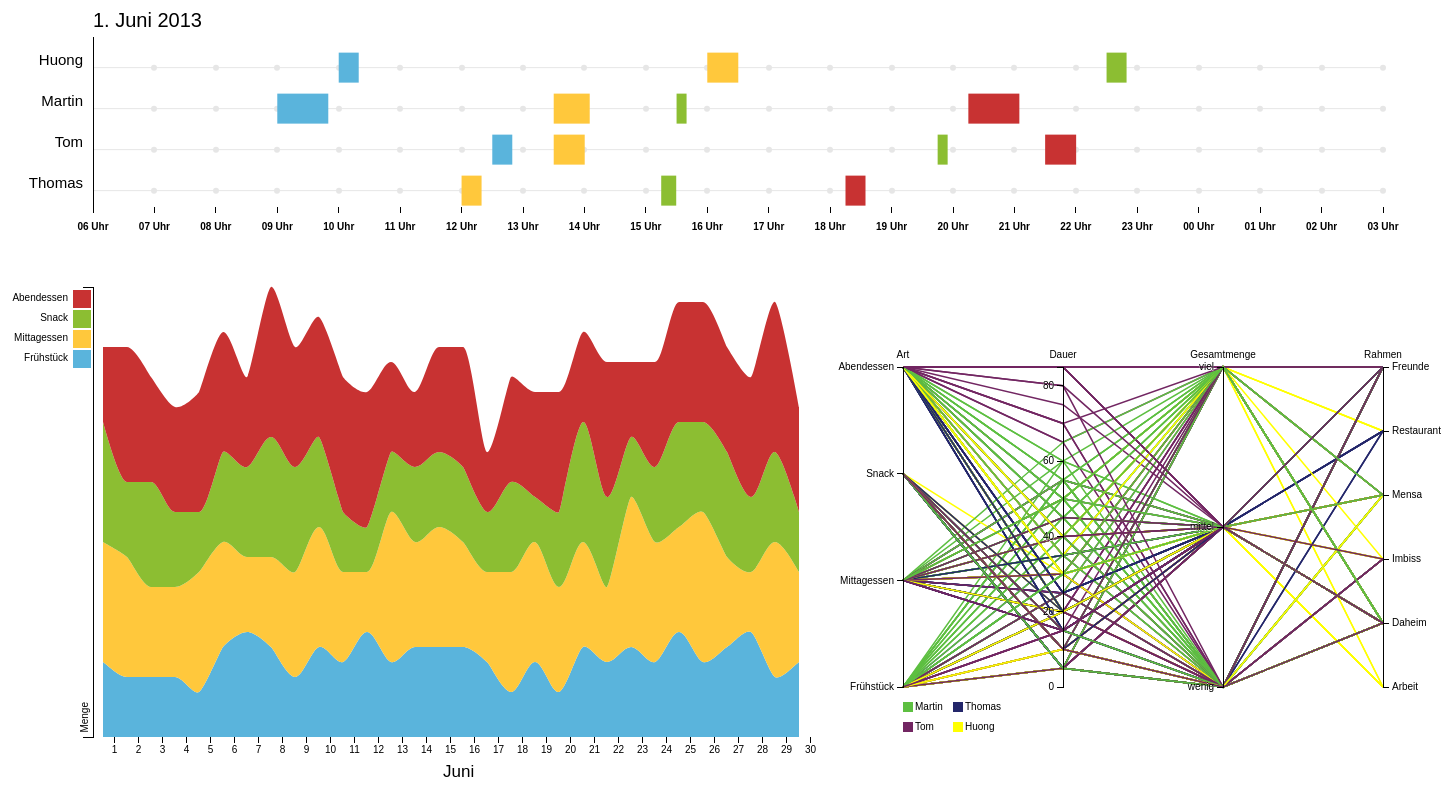
D3 v3 page, settled after 480 driven frames (8 s of simulated time); the page loaded 1 data file(s).


    	var margin = {top: 20, right: 20, bottom: 30, left: 40};
      var width  = 1450 - margin.left - margin.right;
      var height = 1000 - margin.top - margin.bottom;
      
      var selectedDay = null;
      
    	var svg = d3.select("body").append("svg")
    		.attr("width", width + margin.left + margin.right)
    		.attr("height", height + margin.top + margin.bottom);
      
      parseCSVData();
      // var area_data = getAreaChartData(csv_data);
	  
	  /*
	  *	Idea: move all interactions into their own function
	  *	in utils.js, and call it after the initial setup of
	  *	the other charts, to guarantee proper functionality.
	  */
    
    
// ── javascript/area_chart.js

///////////////////////////////////////////////////////////
//                      AREA CHART
///////////////////////////////////////////////////////////

function drawAreaChart(svg_base, xPos, yPos, dataArray) {
	var margin = {top: yPos + 20, right: 20, bottom: 30, left: xPos + 40},
	width = 800 - margin.left - margin.right + xPos,
	height = 500 - margin.top - margin.bottom + yPos;

  selectedDay = null;

	var x = d3.scale.ordinal()
		.rangeRoundBands([0, width], .033);

	var y = d3.scale.linear()
		.rangeRound([height, 0]);

	var color = d3.scale.ordinal()
		// .range(["#98abc5", "#8a89a6", "#7b6888", "#6b486b", "#a05d56", "#d0743c", "#ff8c00"]);
		// .range(["#ffdd00", "#ff9900", "#ff5500", "#ff1100"]);
		.range(["#5AB4DC", "#FFC83C", "#8CBE32", "#C83232"]);

	var xAxis = d3.svg.axis()
		.scale(x)
		.tickFormat(function(d) {
			var tickDate = new Date(d);
			return tickDate.getDate();
		})
		.orient("bottom");

	var yAxis = d3.svg.axis()
		.scale(y)
		.orient("left")
		.ticks(0)
		.tickSize(10);

  // var svg = d3.select("body").append("svg")
  // svg.attr("width", width + margin.left + margin.right)
  //   .attr("height", height + margin.top + margin.bottom)
  //   .append("g")
  //   .attr("transform", "translate(" + margin.left + "," + margin.top + ")");

var svg = svg_base.append("g")
			.attr("class","area_context")
			.attr("transform", "translate(" + xPos + "," + yPos + ")");
			
	// Get the data, and display it
	
	var workingData = [];
	
	for(var k in dataArray) {
		tempObj = new Object();
		tempObj.Tag = k;
		// console.log(k);
		tempObj.Frühstück = dataArray[k].breakfast.toString();
		tempObj.Mittagessen = dataArray[k].lunch.toString();
		tempObj.Snack = dataArray[k].snack.toString();
		tempObj.Abendessen = dataArray[k].dinner.toString();
		workingData.push(tempObj);
	}
	
	color.domain(["Frühstück", "Mittagessen", "Snack", "Abendessen"]);
	
	workingData.forEach(function(d) {
		var y0 = 0;
		d.amount = color.domain().map(function(name) { return {name: name, y0: y0, y1: y0 += +d[name]}; });

		d.total = d.amount[d.amount.length - 1].y1;
	});

	var area = d3.svg.area()
		.interpolate("monotone")
		.x(function(d) { return x(d.Tag); })
		.y0(function(d) {return y(d.y0); })
		.y1(function(d) { return y(d.y0 + d.y); });

	// data.sort(function(a, b) { return b.total - a.total; });

	x.domain(workingData.map(function(d) { return d.Tag; }));
	y.domain([0, d3.max(workingData, function(d) { return d.total; })]);

	svg.append("g")
		.attr("class", "x axis")
		.attr("transform", "translate(0," + height + ")")
		.call(xAxis);

	var stack = d3.layout.stack()
		.values(function(d) { return d.values; });

	var meals = stack(color.domain().map(function(name) {
		return {
		name: name,
		values: workingData.map(function(d) {
			return {Tag: d.Tag, y: +d[name]};
		})
		};
	}));

	var meal = svg.selectAll(".meal")
		.data(meals)
		.enter().append("g")
		.attr("class", "meal");

	meal.append("path")
		.attr("class", "area")
		.attr("d", function(d) { return area(d.values); })
		.style("fill", function(d) { return color(d.name); });

	svg.append("g")
		.attr("class", "y axis")
		.call(yAxis)
		.append("text")
		.attr("transform", "rotate(-90)")
		.attr("y", -13)
		.attr("x", -415)
		.attr("dy", ".75em")
		.style("text-anchor", "end")
		.text("Menge");

	var days = svg.selectAll(".days")
		.data(workingData)
		.enter().append("g")
		.attr("class", "g")
		.attr("transform", function(d) { return "translate(" + x(d.Tag) + ",0)"; });

		svg.append("text")
    .text("Juni")
    .attr("x", 350)
    .attr("y", height + 40)
    .style("font-size", 17)
    .style("font-weight", "normal");

	// days.selectAll("rect")
	//     .data(function(d) { return d.amount; })
	//   .enter().append("rect")
	//     .attr("width", x.rangeBand())
	//     .attr("y", function(d) { return y(d.y1); })
	//     .attr("height", function(d) { return y(d.y0) - y(d.y1); })
	//     .style("fill", function(d) { return color(d.name); });

	var legend = svg.selectAll(".legend")
		.data(color.domain().slice().reverse())
		.enter().append("g")
		.attr("class", "legend")
		.attr("transform", function(d, i) { return "translate(0," + i * 20 + ")"; });

	legend.append("rect")
		.attr("x", -20)
		.attr("y", 3)
		.attr("width", 18)
		.attr("height", 18)
		.style("fill", color);

	legend.append("text")
		.attr("x", -25)
		.attr("y", 10)
		.attr("dy", ".35em")
		.style("text-anchor", "end")
		.text(function(d) { return d; });
		
	//rect.on("click", function(d) { d3.select(this).attr("style", "stroke: rgb(70,70,0)")});
	// TODO: Expand into actual clicking behaviour
	// meal.on("mouseover", function(d) {
	// 	d3.select(this).style("opacity", "0.3");
	// 	//d3.selectAll("rect").style("opacity", "0.3");
	// 	if(d.name == "Frühstück") {
	// 		d3.selectAll(".t_breakfast").style("opacity", "0.3");
	// 	}
	// 	if(d.name == "Mittagessen") {
	// 		d3.selectAll(".t_lunch").style("opacity", "0.3");
	// 	}
	// 	if(d.name == "Snack") {
	// 		d3.selectAll(".t_snack").style("opacity", "0.3");
	// 	}
	// 	if(d.name == "Abendessen") {
	// 		d3.selectAll(".t_dinner").style("opacity", "0.3");
	// 	}
	// 	/*d3.selectAll("rect").style("fill", function(d) {
	// 		if(this.style("fill") == this.style("fill")) {}
	// 	})*/
	// });

	// meal.append("path")
	// 	.attr("class", "area")
	// 	.attr("d", function(d) { return area(d.values); })
	// 	.style("fill", function(d) { return color(d.name); });

	// meal.on("mouseout", function(d) {
	// 	d3.select(this).style("opacity", "1");
	// 	//d3.selectAll("rect").style("opacity", "0.3");
	// 	if(d.name == "Frühstück") {
	// 		d3.selectAll(".t_breakfast").style("opacity", "1");
	// 	}
	// 	if(d.name == "Mittagessen") {
	// 		d3.selectAll(".t_lunch").style("opacity", "1");
	// 	}
	// 	if(d.name == "Snack") {
	// 		d3.selectAll(".t_snack").style("opacity", "1");
	// 	}
	// 	if(d.name == "Abendessen") {
	// 		d3.selectAll(".t_dinner").style("opacity", "1");
	// 	}
	// 	/*d3.selectAll("rect").style("fill", function(d) {
	// 		if(this.style("fill") == this.style("fill")) {}
	// 	})*/
	// });


	//});
}
// ── javascript/parallel_coordinates.js
// simply access via amount value: AMOUNT_NAMES[data.snack_amount]
var AMOUNT_NAMES = ["wenig", "mittel", "viel"];
var TYPE_NAMES = ["Frühstück", "Mittagessen", "Snack", "Abendessen"];
var OCCASION_NAMES = ["Arbeit", "Daheim", "Imbiss", "Mensa", "Restaurant", "Freunde"];

function drawParallelKoor(svg_base, xPos, yPos, dataArray) {

  var name = ["Martin", "Tom", "Thomas", "Huong"],
    fields = ["Art", "Dauer", "Gesamtmenge", "Rahmen"],
    art = {
      'Frühstück': 0,
      'Mittagessen': 1,
      'Snack': 2,
      'Abendessen': 3
    },
    rahmen = {
      'Arbeit': 0,
      'Daheim': 1,
      'Imbiss': 2,
      'Mensa': 3,
      'Restaurant': 4,
      'Freunde': 5
    };

  var m = [yPos + 80, 160, 200, xPos + 160],
    w = 800 - m[1] - m[3] + xPos,
    h = 600 - m[0] - m[2] + yPos;

  var x = d3.scale.ordinal()
    .domain(fields)
    .rangePoints([0, w]),
    y = {};

  var line = d3.svg.line();
  var axes = {};

  var foreground;
  var svg = svg_base.append("g")
  			.attr("class","context_pc")
        .attr("transform", "translate(" + m[3] + "," + m[0] + ")");
 
  // AXES
  axes = {
    default: d3.svg.axis()
      .ticks(6)
      .orient("left"),
    art: d3.svg.axis()
      .ticks(d3.keys(art)
      .length)
      .tickFormat(function(d, i) {
      return TYPE_NAMES[d]
    })
      .orient("left"),
    rahmen: d3.svg.axis()
      .ticks(d3.keys(rahmen).length)
      .tickFormat(function(d, i) {
      return OCCASION_NAMES[d]
    })
      .orient("right"),
    menge: d3.svg.axis()
      .ticks(2)
      .tickFormat(function(d, i) {
      return AMOUNT_NAMES[d]
    })
      .orient("left")
  }
 
  // Create a scale and brush for each trait.
  fields.forEach(function(f) {
    // Coerce values to numbers.
    // dataArray.forEach(function(d) { d[f] = +d[f]; });
    if (f == 'Art') {
      dataArray.forEach(function(d) {
        d[f] = art[d[f]];
      });
    } else if (f == 'Rahmen') {
      dataArray.forEach(function(d) {
        d[f] = rahmen[d[f]];
      });
    } else if (f == 'Gesamtmenge') {
      dataArray.forEach(function(d) {
        d[f] = +d[f] - 1;
      });
    }
 
    y[f] = d3.scale.linear()
      .domain([0, d3.max(dataArray, function(d) {
      return parseInt(d[f]);
    })])
      .range([h, 0]);
 
    y[f].brush = d3.svg.brush()
      .y(y[f])
      .on("brush", brush);
  });
 
  // Add a legend.
  var legend = svg.selectAll("g.legend")
    .data(name)
    .enter()
    .append("svg:g")
    .attr("class", "legend")
    .attr("transform", function(d, i) {
      if (i<2) {
        return "translate(0," + (i * 20 + 340) + ")";
      } else {
        return "translate(50," + ((i * 20 - 40) + 340) + ")";
      }
    });
 
  legend.append("svg:line")
    .attr("class", String)
    .attr("x2", 10);
 
  legend.append("svg:text")
    .attr("x", 12)
    .attr("dy", ".31em")
    .text(function(d) {
      return d;
    });
    // d3.transition().duration(500)
  // Add foreground lines.

  var div = d3.select("body")
    .append("div")
    .attr("class", "pc_tooltip")
    .style("opacity", 0);

  foreground = svg.append("svg:g")
    .attr("class", "foreground")
    .selectAll("path")
    .data(dataArray)
    .enter()
    .append("svg:path")
    .attr("d", path)
    .style("stroke-width", "1.5px")
    .attr("class", function(d) {
    return d.Nutzer;
  })
  .style("opacity",1)
    .on('mouseover', function(d, i) {
    // console.log(this);
    d3.select(this)
      // .style('stroke', 'yellow')
      .style('stroke-width', '5px');
    //d3.select(this).style('stroke', 'yellow');

console.log(new Date(d.Zeit) + "  " +d.Zeit );

  // if(!d3.select(this).style("opacity") == "0") {
    div.transition()
      .duration(200)
      .style("opacity", .9);
    div.html("Name: " + d.Nutzer + " <br/>" + d.Date + "")
      .style("left", (Math.floor(d3.mouse(this)[0]) + 700) + "px")
      .style("top", (Math.floor(d3.mouse(this)[1]) + 270) + "px");
// }
  })
    .on('mouseout', function(d, i) {
    // console.log(this);
    d3.select(this)
      .style('stroke-width', '1.5px');

      div.transition()        
                .duration(500)      
                .style("opacity", 0);
  })
    .on('click', function(d, i) {
    // console.log(this);
    d3.select(this)
      .style('stroke-width', '5px');
  });
 
  // Add a group element for each trait.
  var g = svg.selectAll(".trait")
    .data(fields)
    .enter()
    .append("svg:g")
    .attr("class", "trait")
    .attr("transform", function(d) {
    return "translate(" + x(d) + ")";
  })
    .call(d3.behavior.drag()
    .origin(function(d) {
    return {
      x: x(d)
    };
  })
    .on("dragstart", dragstart)
    .on("drag", drag)
    .on("dragend", dragend)
  );
 
  // Add an axis and title.
  g.append("svg:g")
    .attr("class", "axis")
    .each(function(d) {
    switch (d) {
    case 'Art':
      d3.select(this)
        .call(axes.art.scale(y[d]));
      /*{
              switch(axes.art.text){
                case '0': "Frühstück";
                case '1': "Mittagessen";
                case '2': "Abendessen";
                case '3': "Snack";
                  
              }
            }*/
      break;
    case 'Gesamtmenge':
      d3.select(this)
        .call(axes.menge.scale(y[d]));
      break;
    case 'Rahmen':
      d3.select(this)
        .call(axes.rahmen.scale(y[d]));
      break;
    default:
      d3.select(this)
        .call(axes.
      default.scale(y[d]));
    }
  })
    .append("svg:text")
    .attr("text-anchor", "middle")
    .attr("y", - 9)
    .text(String);
 
  // Add a brush for each axis.
  g.append("svg:g")
    .attr("class", "brush")
    .each(function(d) {
    d3.select(this)
      .call(y[d].brush);
  })
    .selectAll("rect")
    .attr("x", - 8)
    .attr("width", 16);
 
  function dragstart(d) {
    i = fields.indexOf(d);
  }
 
  function drag(d) {
    x.range()[i] = d3.event.x;
    fields.sort(function(a, b) {
      return x(a) - x(b);
    });
    g.attr("transform", function(d) {
      return "translate(" + x(d) + ")";
    });
    foreground.attr("d", path);
  }
 
  function dragend(d) {
    x.domain(fields)
      .rangePoints([0, w]);
    var t = d3.transition()
      .duration(500);
    t.selectAll(".trait")
      .attr("transform", function(d) {
      return "translate(" + x(d) + ")";
    });
    t.selectAll(".foreground path")
      .attr("d", path);
  }
 
 
  // Returns the path for a given data point.
  function path(d) {
    return line(fields.map(function(p) {
      return [x(p), y[p](d[p])];
    }));
  }
 
  // Handles a brush event, toggling the display of foreground lines.
  function brush() {
    var actives = fields.filter(function(p) {
      return !y[p].brush.empty();
    }),
      extents = actives.map(function(p) {
        return y[p].brush.extent();
      });
    foreground.classed("fade", function(d) {
      return !actives.every(function(p, i) {
        return extents[i][0] <= d[p] && d[p] <= extents[i][1];
      });
    });
  }


}

// ── javascript/timeline.js
function drawTimeline(svg_base, xPos, yPos, dataArray) {

  var NAMES = ["Huong", "Martin", "Tom", "Thomas"]

  var margin = {
    top: yPos,
    right: 20,
    bottom: 30,
    left: xPos
  },
  width = 1310 - margin.left - margin.right + xPos,
    height = 200 - margin.top - margin.bottom + yPos,
    trans_y = 50;

  var rect_height = 30;

  var tickFormat = "%H Uhr";

  var current_day = new Date("June" + dataArray[0].time.getDate() + ", 2013 00:00");

  var selectedNames = new Array(0, 0, 0, 0);


  // var div = d3.select("body")
  //   .append("div")
  //   .attr("class", "tooltip")
  //   .style("opacity", 0);

  // d3.csv("sample_data", funtion(data){
  // return {
  //   zeit: new Date(+d.zeit,0,1),
  //   art: d.Art
  // };
  // }, function(error, rows) {
  //   console.log(rows);
  // });

  // var data = [
  //   {"zeit": new Date("March 6, 2013 09:30"), "art": "Frühstück"},
  //   {"zeit": new Date("March 6, 2013 11:13"), "art": "Mittagessen"},
  //   {"zeit": new Date("March 6, 2013 12:45"), "art": "Snack"},
  //   {"zeit": new Date("March 6, 2013 12:45"), "art": "Abenbrot"}
  //   ];

  /*var data = [
	  {"name": "Huong", "time": new Date("March 7, 2013 08:15"), "duration": 15, "type": "Frühstück"},
	  {"name": "Huong", "time": new Date("March 7, 2013 12:30"), "duration": 35, "type": "Mittagessen"},
	  {"name": "Huong", "time": new Date("March 7, 2013 16:30"), "duration": 5, "type": "Snack"},
	  {"name": "Huong", "time": new Date("March 7, 2013 20:00"), "duration": 20, "type": "Abendbrot"},
	  {"name": "Martin", "time": new Date("March 7, 2013 09:30"), "duration": 60, "type": "Frühstück"},
	  {"name": "Martin", "time": new Date("March 7, 2013 12:45"), "duration": 25, "type": "Mittagessen"},
	  {"name": "Martin", "time": new Date("March 7, 2013 14:15"), "duration": 10, "type": "Snack"},
	  {"name": "Martin", "time": new Date("March 7, 2013 18:30"), "duration": 30, "type": "Abendbrot"},
	  {"name": "Tom", "time": new Date("March 7, 2013 09:00"), "duration": 15, "type": "Frühstück"},
	  {"name": "Tom", "time": new Date("March 7, 2013 12:30"), "duration": 40, "type": "Mittagessen"},
	  {"name": "Tom", "time": new Date("March 7, 2013 15:30"), "duration": 15, "type": "Snack"},
	  {"name": "Tom", "time": new Date("March 7, 2013 21:00"), "duration": 35, "type": "Abendbrot"},
	  {"name": "Thomas", "time": new Date("March 7, 2013 10:15"), "duration": 25, "type": "Frühstück"},
	  {"name": "Thomas", "time": new Date("March 7, 2013 14:30"), "duration": 25, "type": "Mittagessen"},
	  {"name": "Thomas", "time": new Date("March 7, 2013 22:30"), "duration": 10, "type": "Snack"},
	  {"name": "Thomas", "time": new Date("March 7, 2013 19:00"), "duration": 45, "type": "Abendbrot"}
	  ];*/

  var data = dataArray;

  var start_time = new Date("June" + data[0].time.getDate() + ", 2013 06:00");
  var end_time = new Date("June" + (data[0].time.getDate() + 1) + ", 2013 03:00");


  var x = d3.time.scale().domain([start_time, end_time]).range([0, width]);
  var x_linear = d3.scale.linear().domain([0, end_time.getTime() - start_time.getTime()])
    .rangeRound([0, width]);
  var y = d3.scale.ordinal()
    .domain(["Huong", "Martin", "Tom", "Thomas"])
    .rangeRoundBands([0, height], .1);

  var xAxis = d3.svg.axis()
    .scale(x)
    .orient("bottom")
    .tickFormat(d3.time.format(tickFormat))
    .tickSubdivide(1)
    .tickSize(6, 3, 0)
    .tickPadding(10)
    .ticks(d3.time.hours, 1);
  var yAxis = d3.svg.axis()
    .scale(y)
    .orient("left")
    .tickSize(0)
    .tickPadding(10);


  var svg = svg_base.append("g")
    .attr("class", "context_tl")
    .attr("transform", "translate(" + xPos + "," + yPos + ")");

   // Linie //

   svg.append("path")
    .attr("d", "M0,0L1,6L2,4")
    .attr("transform", null)
  .transition()
    .ease("linear")
    .attr("transform", "translate(" + x(-1) + ")");


  // Date //

  svg.append("text")
    .text("" + current_day.getDate() + ". Juni 2013")
    .attr("x", 50)
    .attr("y", - 10)
    .style("font-size", 20)
    .style("font-weight", "normal");

  // Draw fancy lines...//

  svg.append("line")
    .attr("class", "grid")
    .attr("x1", trans_y)
    .attr("y1", function() {
    return y("Huong") + height / 16 + rect_height / 2;
  })
    .attr("x2", width + trans_y)
    .attr("y2", function() {
    return y("Huong") + height / 16 + rect_height / 2;
  });

  svg.append("line")
    .attr("class", "grid")
    .attr("x1", trans_y)
    .attr("y1", function() {
    return y("Martin") + height / 16 + rect_height / 2;
  })
    .attr("x2", width + trans_y)
    .attr("y2", function() {
    return y("Martin") + height / 16 + rect_height / 2;
  });

  svg.append("line")
    .attr("class", "grid")
    .attr("x1", trans_y)
    .attr("y1", function() {
    return y("Tom") + height / 16 + rect_height / 2;
  })
    .attr("x2", width + trans_y)
    .attr("y2", function() {
    return y("Tom") + height / 16 + rect_height / 2;
  });

  svg.append("line")
    .attr("class", "grid")
    .attr("x1", trans_y)
    .attr("y1", function() {
    return y("Thomas") + height / 16 + rect_height / 2;
  })
    .attr("x2", width + trans_y)
    .attr("y2", function() {
    return y("Thomas") + height / 16 + rect_height / 2;
  });

  //...and dots//
  for (var i = 1; i < 22; i++) {
    svg.append("circle")
      .attr("class", "dots")
      .attr("cx", function() {
      return x_linear(i * 60000 * 60) + trans_y;
    })
      .attr("cy", function() {
      return y("Huong") + height / 16 + rect_height / 2;
    })
      .attr("r", 3);
  }

  for (var i = 1; i < 22; i++) {
    svg.append("circle")
      .attr("class", "dots")
      .attr("cx", function() {
      return x_linear(i * 60000 * 60) + trans_y;
    })
      .attr("cy", function() {
      return y("Martin") + height / 16 + rect_height / 2;
    })
      .attr("r", 3);
  }

  for (var i = 1; i < 22; i++) {
    svg.append("circle")
      .attr("class", "dots")
      .attr("cx", function() {
      return x_linear(i * 60000 * 60) + trans_y;
    })
      .attr("cy", function() {
      return y("Tom") + height / 16 + rect_height / 2;
    })
      .attr("r", 3);
  }

  for (var i = 1; i < 22; i++) {
    svg.append("circle")
      .attr("class", "dots")
      .attr("cx", function() {
      return x_linear(i * 60000 * 60) + trans_y;
    })
      .attr("cy", function() {
      return y("Thomas") + height / 16 + rect_height / 2;
    })
      .attr("r", 3);
  }

  //draw axes//
  svg.append("g")
    .attr("class", "xAxis")
    .attr("transform", "translate(" + trans_y + "," + height + ")")
    .call(xAxis);

  svg.append("g")
    .attr("class", "yAxis")
    .attr("transform", "translate(" + trans_y + ",0)")
    .call(yAxis);

  //draw bars//

  var rect = svg.selectAll("rect").data(data);
  var enter = rect.enter().append("rect");

  enter.attr("class", "t_rect")
  .style("opacity",0)
    // .attr("x", function(d) {
    //     return x(d.time);
    //   })
    .attr('x', function(d) {
        return x(d.time);
      })
    .attr("transform", "translate(" + trans_y + ",0)")
    .attr("y",function(d) {
    return y(d.name) + height / 16;
  })
    // .attr("y", function(d) {
    //     return y(d.name) + height / 16;
    //   });


  enter.transition()
  .style("opacity",1)
  .duration(300);


  // enter.attr("y", function(d) {
  //   return (d.name * 60) - 50;
  // });

  //enter.attr("rx", 5).attr("ry", 5);
  enter.attr("width", function(d) {
    return x_linear(d.duration * 60000);
  });
  enter.attr("height", rect_height);

  enter.style("fill", function(d) {
    if (d.type == "Frühstück") {
      return "rgb(90,180,220)";
    }
    if (d.type == "Mittagessen") {
      return "rgb(255,200,60)";
    }
    if (d.type == "Abendessen") {
      return "rgb(200,50,50)";
    }
    if (d.type == "Snack") {
      return "rgb(140,190,50)";
    }
  })

  enter.attr("class", function(d) {
    if (d.type == "Frühstück") {
      return "t_breakfast";
    }
    if (d.type == "Mittagessen") {
      return "t_lunch";
    }
    if (d.type == "Abendessen") {
      return "t_dinner";
    }
    if (d.type == "Snack") {
      return "t_snack";
    }
  })

  //rect.on("click", function(d) { d3.select(this).attr("style", "stroke: rgb(70,70,0)")});
  /*rect.on("mouseover", function(d) { d3.select(this).transition()
  .attr("x",320)
  .each("end",function() { // as seen above
    d3.select(this).       // this is the object 
      transition()         // a new transition!
        .attr("y",180);    // we could have had another
                           // .each("end" construct here.
   });});*/


  // mouseover for the meals //
  // rect.on("mouseover", function() {
  // 	d3.select(this).style("fill", function(d) {
  // 		  if(d.art == "Frühstück") {
  // 			return "rgb(120,210,250)";
  // 		  }
  // 		  if(d.art == "Mittagessen") {
  // 			return "rgb(255,230,90)";
  // 		  }
  // 		  if(d.art == "Abenbrot") {
  // 			return "rgb(230,80,80)";
  // 		  }
  // 		  if(d.art == "Snack") {
  // 			return "rgb(170,220,80)";
  // 		  }
  // 		})
  // });

svg.selectAll(".dinner").style("fill", "#000000");

  // rect.on("mouseover", function(d) {
  //   d3.select(this)
  //     .style("fill", function(d) {
  //     if (d.type == "Frühstück") {
  //       return "rgb(90,150,190)";
  //     }
  //     if (d.type == "Mittagessen") {
  //       return "rgb(255,170,30)";
  //     }
  //     if (d.type == "Abendessen") {
  //       return "rgb(200,20,20)";
  //     }
  //     if (d.type == "Snack") {
  //       return "rgb(140,160,20)";
  //     }
  //   })

  //   div.transition()
  //     .duration(200)
  //     .style("opacity", .9);
  //   div.html("Dauer: " + d.duration + "min <br/>")
  //     .style("left", (d3.select(this).attr("x") - 60 + ((d3.select(this).attr("width") - 60) / 2 )) + "px")
  //     .style("top", (d3.select(this).attr("y") - 50) + "px");

  //     console.log(d3.select(this).attr("x"));

  // });

  // rect.on("mouseout", function() {
  //   d3.select(this)
  //     .style("fill", function(d) {
  //     if (d.type == "Frühstück") {
  //       return "rgb(90,180,220)";
  //     }
  //     if (d.type == "Mittagessen") {
  //       return "rgb(255,200,60)";
  //     }
  //     if (d.type == "Abendessen") {
  //       return "rgb(200,50,50)";
  //     }
  //     if (d.type == "Snack") {
  //       return "rgb(140,190,50)";
  //     }
  //   })

  //     div.transition()        
  //               .duration(500)      
  //               .style("opacity", 0);
  // });

  // // Click on the meals //
//   rect.on("click", function(d) {
// 
//     svg.append("rect")
//       .attr("x", d3.select(this)
//       .attr("x"))
//       .attr("y", d3.select(this)
//       .attr("y"))
//       .attr("width", d3.select(this)
//       .attr("width"))
//       .attr("height", d3.select(this)
//       .attr("height"))
//     //.attr("rx", 5).attr("ry", 5)
//     .attr("transform", "translate(" + trans_y + ",0)")
//       .style("fill", d3.select(this)
//       .style("fill"))
//       .transition()
//     /* 
//   *  TODO: Play around with flashing duration and delay!
//   .duration(2000)
//   .delay(-1000)
//   */
//     .attr("width", d3.select(this)
//       .attr("width") * 2)
//       .attr("height", d3.select(this)
//       .attr("height") * 2)
//       .attr("x", d3.select(this)
//       .attr("x") - (d3.select(this)
//       .attr("width")) / 2)
//       .attr("y", d3.select(this)
//       .attr("y") - (d3.select(this)
//       .attr("height")) / 2)
//       .style("opacity", 0)
//       .each("end", function() {
//         d3.select(this)
//           .remove();
//       });
// 
//     if (d3.select(this)
//       .style("stroke") != "none") {
//       d3.select(this)
//         .style("stroke", "none");
//     } else {
//       d3.select(this)
//         .style("stroke", "#555555");
//       d3.select(this)
//         .style("stroke-width", 2);
//     }
//   });



  //mouseover for the names //
  svg.selectAll(".yAxis text")
    .on("mouseover", function() {
    d3.select(this)
      .style("fill", "gray");
    d3.select(this)
      .style("cursor", "default");


  });

  svg.selectAll(".yAxis text")
    .on("mouseout", function() {
    d3.select(this)
      .style("fill", "black");
  });

  // svg.selectAll(".yAxis text")
  //   .on("click", function(d) {
  //   if (selectedNames[NAMES.indexOf(d3.select(this)
  //     .text())] == 0) {
  //     selectedNames[NAMES.indexOf(d3.select(this)
  //       .text())] = 1;

  //     d3.select(this)
  //       .style("fill", "rgb(120,120,120)");
  //   } else {
  //     selectedNames[NAMES.indexOf(d3.select(this)
  //       .text())] = 0;

  //     d3.select(this)
  //       .style("fill", "rgb(0,0,0)");
  //   }

  //   console.log(selectedNames[0]);
  //   console.log(selectedNames[1]);
  //   console.log(selectedNames[2]);
  //   console.log(selectedNames[3]);

  // });
  // function addMinutes(date, minutes) {
  // 	return new Date(date.getTime() + minutes*60000);
  // }
}

// ── javascript/utils.js
///////////////////////////////////////////////////////////
//                      CONSTANTS
///////////////////////////////////////////////////////////

// simply access via amount value: AMOUNT_NAMES[data.snack_amount]
var AMOUNT_NAMES = ["nichts", "wenig", "mittel", "viel"]

///////////////////////////////////////////////////////////
//              PARSE AND ORGANIZE CSV-DATA
///////////////////////////////////////////////////////////

var tmp_rows = null;
var tmp_data = null;

var csv_data = [];
var area_data = {};
var timeline_data = {};
var pc_data = [];

var xAreaChart = 100, yAreaChart = 300;
var xTimeline = 50, yTimeline = 50;
var xPC = 750, yPC = 300;

var isSpecificNamesSelected = false;
var selectedNamesAsString = [];

var isSpecificDaySelected = false;
var selectedDay = null;


function drawCharts(tl_data, ac_data, pac_data) {
      
  if (tl_data != null) {
    // Generiert Timeline relevante CSV Daten und zeichnet das Diagramm        
    timeline_data = getTimelineChartData(csv_data);
    drawTimeline(svg, xTimeline, yTimeline, timeline_data);
  }
  
  if (ac_data != null) {
    // Generiert AreaChart relevante CSV Daten und zeichnet das Diagramm
    // area_data = getAreaChartData(getMealDataFor(["Thomas"], csv_data));
    ac_data = getAreaChartData(csv_data);
    drawAreaChart(svg, xAreaChart, yAreaChart, ac_data);
  }
  
  if (pac_data != null) {
    // var pc_data = getParallelCoordinatesData(getMealDataFor(["Thomas"], csv_data));
    var pac_data = getParallelCoordinatesData(csv_data);
    drawParallelKoor(svg, xPC, yPC, pac_data);
  }
}

function parseCSVData() {

  csv_content = d3.csv("data/data.csv")
    .row(function(d) {
    return {
      user: d.Nutzer,
      time: d.Zeit,
      duration: d.Dauer,
      type: d.Art,
      occasion: d.Rahmen,
      total_amount: d.Gesamtmenge,
      meat_amount: d.Fleisch,
      faux_meat_amount: d.Fleisch,
      veggie_amount: d.Gemüse,
      pasta_amount: d.Teigwaren,
      fruit_amount: d.Obst,
      milk_products_amount: d.Milchprodukte,
    };
  })
    .get(function(error, rows) {
    if (error == null) {

      /****************************************************************************************
          Dieser Code wird erst nach dem Laden des gesamten JS Codes ausgeführt.
          Daher müssen wir die intialien Aktionen, wie das erste Zeichnen der Diagramme,
          von hier aus triggern.
      *****************************************************************************************/

      // Schreibt den Inhalt der CSV Datei in eine globale Variable
      csv_data = organizeCSVData(rows);

      // Generiert Timeline relevante CSV Daten und zeichnet das Diagramm        
      timeline_data = getTimelineChartData(csv_data);
      drawTimeline(svg, xTimeline, yTimeline, timeline_data);

      // Generiert AreaChart relevante CSV Daten und zeichnet das Diagramm
      // area_data = getAreaChartData(getMealDataFor(["Thomas"], csv_data));
      area_data = getAreaChartData(csv_data);
      drawAreaChart(svg, xAreaChart, yAreaChart, area_data);

      // pc_data = getParallelCoordinatesData(getMealDataFor(["Thomas"], csv_data));
      pc_data = getParallelCoordinatesData(csv_data);
      drawParallelKoor(svg, xPC, yPC, pc_data);
      
      // Maus Events
      manageMouseEvents();

    } else {
      console.log("Fehler beim Lesen der CSV: " + error);
    }
  });
  return csv_content;
}


/******************************************************************

                            Mouse Events

*******************************************************************/


function getTimelineRects() {
  return svg.selectAll(".t_dinner, .t_snack, .t_lunch, .t_breakfast");
}

function manageMouseEvents() {
  var rect = getTimelineRects();
  console.log(rect);
  manageTimelineMouseEvents(rect);
  manageAreaChartMouseEvents(rect);
}

function getSourceDataForSelection() {
  
  /*
      Timeline:     selectedDay
      Area Chart:   selectedNamesAsString
      Parallel:     selectedNamesAsString && selectedDay
  */
  
  var result_data = csv_data;
  
  // date selected
  if (selectedDay != null) {
    result_data = getMealDataAt(selectedDay, result_data);
  }
  
  // names selected
  if ((selectedNamesAsString.length > 0) && (selectedNamesAsString.length < 4)) {
    result_data = getMealDataFor(selectedNamesAsString, result_data);
  }
  
  return result_data;
}

function manageAreaChartMouseEvents(rect) {
  var meal = svg.selectAll(".meal");
  
	meal.on("click", function(d) {
		var curDay = Math.floor((d3.mouse(this)[0] - 10) / 695 * 29);

		d3.selectAll(".clickedDay").remove();

		if(selectedDay != d.values[curDay].Tag) {
			svg.append("rect")
			.attr("class", "clickedDay")
			.attr("x", 10 + curDay * 24 + xAreaChart)
			.attr("y", 0 + yAreaChart)
			.attr("width", 24)
			.attr("height", 450)
			.style("pointer-events", "none")
			.style("fill", "white")
			.style("opacity", "0.67");

			selectedDay = d.values[curDay].Tag;
      
      // update timeline
      timeline_data = getTimelineChartData(getMealDataAt(selectedDay, csv_data));
      
      var shouldRedraw = true;
       getTimelineRects().transition().style("opacity", 0).duration(500)
           .each("end", (function(d,i) {
             if (shouldRedraw) {
           d3.selectAll(".context_tl").remove();
           drawTimeline(svg, xTimeline, yTimeline, timeline_data);
           manageTimelineMouseEvents(getTimelineRects());
       }}));

       // WORKS
       // getTimelineRects().transition().attr('x', 600).attr("y",-100).duration(500).each("end", (function(d,i) {
       //     d3.selectAll(".context_tl").remove();
       //     drawTimeline(svg, xTimeline, yTimeline, timeline_data);
       //     manageTimelineMouseEvents(getTimelineRects());
       // }));


       // rect.transition().style("opacity",0.5).delay(750).each("end", function(d,i) {
         // drawTimeline(svg, xTimeline, yTimeline, timeline_data);
         // manageTimelineMouseEvents(getTimelineRects());
       // });
      
      // update parallel coordinates
      pc_data = getParallelCoordinatesData(getSourceDataForSelection());
      d3.selectAll(".foreground").transition().style("opacity",0);
      d3.selectAll(".context_pc").transition().style("opacity",0);
      drawParallelKoor(svg, xPC, yPC, pc_data);
      
      
      // update parallel coordinates
      // pc_data = getParallelCoordinatesData(getSourceDataForSelection());
     //  d3.selectAll(".foreground")
     //  .transition()
     //  .duration(1500)
     //  .each("end",function() { // as seen above
     //    d3.selectAll(".context_pc").remove();
     //    // d3.selectAll(".foreground").style("opacity",1);
     //    drawParallelKoor(svg, xPC, yPC, pc_data);
     //   });
       // d3.selectAll(".foreground").style("opacity",1);
		}
		else {
			selectedDay = null;
      console.log(selectedDay);
      // update parallel coordinates
      pc_data = getParallelCoordinatesData(getSourceDataForSelection());
      d3.selectAll(".foreground").remove();
      d3.selectAll(".context_pc").remove();
      drawParallelKoor(svg, xPC, yPC, pc_data);
		}
    
    specificDaySelected = (selectedDay != null);
    
	});
  
	meal.on("mousemove", function(outerD) {

		var curDay = Math.floor((d3.mouse(this)[0] - 10) / 695 * 29);
		
		d3.selectAll(".selectedDay").remove();

		if(selectedDay != outerD.values[curDay].Tag) {
			svg.append("rect")
			.attr("class", "selectedDay")
			.attr("x", 10 + curDay * 24 + xAreaChart)
			.attr("y", 0 + yAreaChart)
			.attr("width", 24)
			.attr("height", 450)
			.style("pointer-events", "none")
			.style("fill", "white")
			.style("opacity", "0.35");
		}
	});
}

function manageTimelineMouseEvents(rect) {
  var trans_y = 50;

var div = d3.select("body")
    .append("div")
    .attr("class", "tooltip")
    .style("opacity", 0);

  // mouseover

rect.on("mouseover", function(d) {
    var hoveredRectData = d;
    d3.select(this)
      .style("fill", function(d) {
      if (d.type == "Frühstück") {
        return "rgb(90,150,190)";
      }
      if (d.type == "Mittagessen") {
        return "rgb(255,170,30)";
      }
      if (d.type == "Abendessen") {
        return "rgb(200,20,20)";
      }
      if (d.type == "Snack") {
        return "rgb(140,160,20)";
      }
    })

    div.transition()
      .duration(200)
      .style("opacity", .9);
    div.html("Dauer: " + d.duration + "min <br/>")
      .style("left", (d3.select(this).attr("x") - 60 + ((d3.select(this).attr("width") - 60) / 2 )) + "px")
      .style("top", (d3.select(this).attr("y") - 50) + "px");


d3.selectAll(".area").each(function(d) {
        if(d.name == hoveredRectData.type) {
          d3.select(this).style("opacity", "0.6");
        }

  });

// var format = d3.time.format("%d.%m.%Y %H:%M");
// var formattedTime = format(hoveredRectData.time);
var formattedTime = leadingZeroForDate(hoveredRectData.time.getDate()) + "." + leadingZeroForDate(hoveredRectData.time.getMonth()) + "." + hoveredRectData.time.getFullYear() + " " +leadingZeroForDate(hoveredRectData.time.getHours()) + ":" + leadingZeroForDate(hoveredRectData.time.getMinutes());
d3.selectAll(".foreground").selectAll("path").each(function (d) {
  // console.log(d.Zeit);
    if((d.Zeit == formattedTime) && (d.Nutzer == hoveredRectData.name)) {
      console.log("drin");
         d3.select(this).style("stroke-width", "5px");
    }
});

});

  rect.on("mouseout", function() {
    d3.select(this)
      .style("fill", function(d) {
      if (d.type == "Frühstück") {
        return "rgb(90,180,220)";
      }
      if (d.type == "Mittagessen") {
        return "rgb(255,200,60)";
      }
      if (d.type == "Abendessen") {
        return "rgb(200,50,50)";
      }
      if (d.type == "Snack") {
        return "rgb(140,190,50)";
      }
    })

      div.transition()        
                .duration(500)      
                .style("opacity", 0);

     d3.selectAll(".area").style("opacity", "1");

     d3.selectAll(".foreground").selectAll("path").style("stroke-width", "1.5px");

        
  });

  // Click on the meals //
  rect.on("click", function(data) {

    clickedRectData = data;

    svg.append("rect")
    .attr("x", d3.select(this).attr("x")+50)
    .attr("y", d3.select(this).attr("y")+50)
    .attr("width", d3.select(this).attr("width"))
    .attr("height", d3.select(this).attr("height"))
    //.attr("rx", 5).attr("ry", 5)
    .attr("transform", "translate(" + (trans_y + 50) + ",50)")
    .style("fill", d3.select(this)
    .style("fill", "red"))
    .transition()
    /* 
  *	TODO: Play around with flashing duration and delay!
  .duration(2000)
  .delay(-1000)
  */
    .attr("width", d3.select(this).attr("width") * 2)
    .attr("height", d3.select(this).attr("height") * 2)
    .attr("x", d3.select(this).attr("x") - (d3.select(this).attr("width")) / 2)
    .attr("y", d3.select(this).attr("y") - (d3.select(this).attr("height")) / 2)
    .style("opacity", 0)
    .each("end", function() {
      d3.select(this).remove();
    });

    // Deselect rect //
    if (d3.select(this).style("stroke") != "none") {
      d3.select(this).style("stroke", "none");
    } else {
      d3.select(this).style("stroke", "#555555");
      d3.select(this).style("stroke-width", 2);
      d3.select(this).style("fill", "#100000");
    }
    
    


    // Update Charts
    // drawAreaChart(svg, 200, 500, area_data);
  });

// Select names

    var NAMES = ["Huong", "Martin", "Tom", "Thomas"];
    var selectedNames = new Array(0, 0, 0, 0);

    svg.selectAll(".yAxis text")
    .on("click", function(d) {
    if (selectedNames[NAMES.indexOf(d3.select(this).text())] == 0) {
      selectedNames[NAMES.indexOf(d3.select(this).text())] = 1;
      d3.select(this).style("font-weight", "bold");
    } else {
      selectedNames[NAMES.indexOf(d3.select(this).text())] = 0;
      d3.select(this).style("font-weight", "normal");
    }

    

    selectedNamesAsString = new Array();
    for (var i = 0; i < 4; i++) {
      if (selectedNames[i] == 1) {
        selectedNamesAsString.push(NAMES[i]);
      }
    }    

    if (selectedNames[0] == 0 && selectedNames[1] == 0 && selectedNames[2] == 0 && selectedNames[3] == 0) {
      console.log("erfolg");
      selectedNamesAsString = new Array("Huong", "Martin", "Tom", "Thomas");
    }
    
    isSpecificDaySelected = selectedNamesAsString.length < 4;

    timeline_data = getTimelineChartData(getSourceDataForSelection());
    // drawTimeline(svg, 50, 50, timeline_data);

    var start_time = new Date("June" + timeline_data[0].time.getDate() + ", 2013 06:00");
    var end_time = new Date("June" + (timeline_data[0].time.getDate() + 1) + ", 2013 03:00");

    var x = d3.time.scale().domain([start_time, end_time]).range([0, width]);
    var x_linear = d3.scale.linear().domain([0, end_time.getTime() - start_time.getTime()]).rangeRound([0, width]);
    var y = d3.scale.ordinal().domain(["Huong", "Martin", "Tom", "Thomas"]).rangeRoundBands([0, height], .1);
    width = 960 - margin.left - margin.right + 50;
    height = 200 - margin.top - margin.bottom + 50;

    var rect_height = 16;

    //rect.data(timeline_data).exit().remove();
    // rect.data(timeline_data).remove();
  //   rect.attr("x", function(d) {
  //   return x(d.time);
  //   });

  //   rect.attr("y", function(d) {
  //   return y(d.name) + height / 16;
  // });


    // draw new rects
    //svg.selectAll(".t_dinner, .t_snack, .t_lunch, .t_breakfast").data(timeline_data).enter().append("rect").attr("x", 100).attr("y", 100).attr("width", 100).attr("height", 100);
    //rect.data(timeline_data).enter().append("rect").attr("x", 100).attr("y", 100).attr("width", 100).attr("height", 100);
  //   svg.selectAll(".t_dinner, .t_snack, .t_lunch, .t_breakfast").data(timeline_data).enter().append("rect")
  //     .attr("x", function(d) {
  //   return x(d.time);
  //   })
  //     .attr("y", function(d) {
  //   return y(d.name) + height / 16;
  //   })
  //     .attr("class", "t_rect")
  //     .attr("transform", "translate(" + trans_y + ",0)")
  //     .attr("width", function(d) {
  //        return x_linear(d.duration * 60000);
  //      })
  //     .attr("height", rect_height)
  //     .style("fill", function(d) {
  //   if (d.type == "Frühstück") {
  //     return "rgb(90,180,220)";
  //   }
  //   if (d.type == "Mittagessen") {
  //     return "rgb(255,200,60)";
  //   }
  //   if (d.type == "Abendessen") {
  //     return "rgb(200,50,50)";
  //   }
  //   if (d.type == "Snack") {
  //     return "rgb(140,190,50)";
  //   }
  // })
  //     .attr("class", function(d) {
  //   if (d.type == "Frühstück") {
  //     return "t_breakfast";
  //   }
  //   if (d.type == "Mittagessen") {
  //     return "t_lunch";
  //   }
  //   if (d.type == "Abendessen") {
  //     return "t_dinner";
  //   }
  //   if (d.type == "Snack") {
  //     return "t_snack";
  //   }
  // });

    console.log(rect.data(timeline_data));

    // update parallel coordinates
    pc_data = getParallelCoordinatesData(getSourceDataForSelection());
    d3.selectAll(".foreground").transition().style("opacity",0);
    d3.selectAll(".context_pc").transition().style("opacity",0);
    drawParallelKoor(svg, xPC, yPC, pc_data);

    // update area chart
    d3.selectAll(".area_context").remove();
    area_data = getAreaChartData(getMealDataFor(selectedNamesAsString, csv_data));
    drawAreaChart(svg, xAreaChart, yAreaChart, area_data);
    manageAreaChartMouseEvents(getTimelineRects());

    //console.log("Array:" + selectedNamesAsString[0] + "," + selectedNamesAsString[1] + "," + selectedNamesAsString[2] + "," + selectedNamesAsString[3]);
  });
}


/******************************************************************

                      Manage data for diagramms

*******************************************************************/



// returns an object providing the following data:
// [ 
//   { "01.06.2013": { breakfast: 0, lunch: 1, snack: 2, dinner: 3 } },
//   { "02.06.2013": { breakfast: 3, lunch: 0, snack: 1, dinner: 1 } },
//   …
// ]
function getAreaChartData(data) {
  if (data.length == 0) {
    console.log("Leave getAreaChartData: data.length = " + data.length);
    return [];
  }

  var result_data = {};

  d3.keys(data)
    .forEach(function(key) {

    var meal_entries = data[key];
    var current_date = generateDateFromString(key);

    // Wenn es das Element noch nicht gibt, dann füge einfach einen Eintrag hinzu
    if (d3.keys(result_data)
      .indexOf(current_date) == -1) {
      result_data[current_date] = {
        breakfast: 0,
        lunch: 0,
        snack: 0,
        dinner: 0
      };
    }

    // Über alle Einträge eines Tages iterieren und Durchschnittswerte berechnen
    for (var i = 0; i < meal_entries.length; i++) {
      element = meal_entries[i];

      switch (element.type) {
      case "Frühstück":
        result_data[current_date].breakfast += +element.total_amount;
        break;
      case "Mittagessen":
        result_data[current_date].lunch += +element.total_amount;
        break;
      case "Snack":
        result_data[current_date].snack += +element.total_amount;
        break;
      case "Abendessen":
        result_data[current_date].dinner += +element.total_amount;
        break;
      default:
      }
    }
  });

  return result_data;
}


// returns an object providing the following data:
// [
//   {"name": "Huong", "time": <Date-Object>, "duration": 15, "type": "Frühstück"},
//   {"name": "Huong", "time": <Date-Object>, "duration": 35, "type": "Mittagessen"},
//   {"name": "Huong", "time": <Date-Object>, "duration": 5, "type": "Snack"}
// ];
function getTimelineChartData(data) {
  if (data.length == 0) {
    return [];
  }

  var date = d3.keys(data)[0];
  var day_data = data[date];

  var result_data = [];

  for (var i = 0; i < day_data.length; i++) {
    var meal_data = day_data[i];
    var curr_date = generateDateFromString(meal_data.time);
    var new_data = clone(meal_data);

    // Set correct keys
    delete new_data.user;
    new_data.name = meal_data.user;
    new_data.time = curr_date;

    result_data.push(new_data);
  };

  return result_data;
}


function getParallelCoordinatesData(data) {
  if (data.length == 0) {
    return [];
  }

  var result_data = [];

  d3.keys(data)
    .forEach(function(key) {
    var meal_entries = data[key];
    var current_date = generateDateFromString(key);
    var current_meal = {};

    // Über alle Einträge eines Tages iterieren und Durchschnittswerte berechnen
    for (var i = 0; i < meal_entries.length; i++) {
      element = meal_entries[i];

      current_meal = {};
      current_meal['Nutzer'] = element.user;
      current_meal['Zeit'] = element.time;
      current_meal['Date'] = leadingZeroForDate(current_date.getDate()) + "." + leadingZeroForDate(current_date.getMonth() +1) + ". " + current_date.getFullYear() +" " + element.time.split(" ")[1];
      current_meal['Dauer'] = element.duration;
      current_meal['Art'] = element.type;
      current_meal['Rahmen'] = element.occasion;
      current_meal['Gesamtmenge'] = element.total_amount;
      current_meal['Fleisch'] = element.meat_amount;
      current_meal['Fleischersatz'] = element.faux_meat_amount;
      current_meal['Gemüse'] = element.veggie_amount;
      current_meal['Teigwaren'] = element.pasta_amount;
      current_meal['Obst'] = element.fruit_amount;
      current_meal['Milchprodukte'] = element.milk_products_amount;

      result_data.push(current_meal);
    }
  });

  return result_data;
}


function getMealDataFor(names, data) {
  if (data.length == 0) {
    return [];
  }

  var result_data = {};
  var tmp_meals = [];

  d3.keys(data).forEach(function(key) {
    var meal_entries = data[key];
    tmp_meals = [];

    // Über alle Einträge eines Tages iterieren und Durchschnittswerte berechnen
    for (var i = 0; i < meal_entries.length; i++) {
      element = meal_entries[i];

      // Ist der Benutzer ausgewählt?
      if (names.indexOf(element.user) > -1) {
        tmp_meals.push(element);
      }
    }
    
    // Füge nur die Tage hinzu, für die auch Daten vorhanden sind.
    if (tmp_meals.length > 0) {
      result_data[key] = tmp_meals;
    }
  });
  return result_data;
}


function getMealDataAt(date_string, data) {
  if (data.length == 0) {
    return [];
  }
  
  var date = new Date(date_string);
  var short_date = leadingZeroForDate(date.getDate()) + "." + leadingZeroForDate(date.getMonth()) + "." + date.getFullYear();
  var result_data = {};
  result_data[short_date] = data[short_date];

  return result_data;
}


/******************************************************************

                          Helper Methods

*******************************************************************/

// date_string muss in dem Format 'DD.MM.YYYY HH:MM' vorliegen
function generateDateFromString(date_string) {
  var complete_date = date_string.split(' ');
  var date_parts = complete_date[0];

  if (complete_date.length == 2) {
    var time_parts = complete_date[1].split(':');
  } else {
    var time_parts = ["00", "00"]
  }

  var parts = date_parts.split('.');
  parts.push(time_parts[0], time_parts[1]);

  // ["06", "05", "2013", "09", "30"]
  var year = parts[2],
    month = +parts[1] - 1,
    day = parts[0],
    hours = +parts[3],
    minutes = +parts[4];

  return new Date(parts[2], parts[1], parts[0], + parts[3], + parts[4], 0);
  // return new Date(year, month, minutes, hours, minutes, 0);
}

function leadingZeroForDate(value) {
  var result = value;
  if (value < 10) {
    result = '0' + value;
  }
  return result;
}

function getShortDateString(longDateString) {
  var d = generateDateFromString(longDateString);
  var curr_day = leadingZeroForDate(d.getDate());
  var curr_month = leadingZeroForDate(d.getMonth());
  var curr_year = d.getFullYear();
  return curr_day + "." + curr_month + "." + curr_year;
}

function organizeCSVData(data) {
  if (data.length == 0) {
    return {};
  }

  var result_data = {};

  for (var i = 0; i < data.length; i++) {

    var element = data[i];    
    var element_date = getShortDateString(element.time);

    // Wenn es das Element noch nicht gibt, dann füge einfach einen Eintrag hinzu
    if (d3.keys(result_data)
      .indexOf(element_date) == -1) {
      result_data[element_date] = [];
    }

    result_data[element_date].push(element);
  };

  return result_data;
}

// Returns the clone of an given object.
function clone(obj) {
  if (null == obj || "object" != typeof obj) return obj;
  var copy = obj.constructor();
  for (var attr in obj) {
    if (obj.hasOwnProperty(attr)) copy[attr] = obj[attr];
  }
  return copy;
}


### data: data/data.csv
Nutzer, Zeit, Dauer, Art, Rahmen, Gesamtmenge, Fleisch, Fleischersatz, Gemüse, Teigwaren, Obst, Milchprodukte
Thomas, 01.05.2013 12:00, 20, Mittagessen, Freunde, 2, 0, 2, 2, 0, 1, 0
Thomas, 01.05.2013 15:15, 15, Snack, Freunde, 2, 0, 0, 0, 3, 0, 0
Thomas, 01.05.2013 18:15, 20, Abendessen, Freunde, 2, 0, 0, 0, 3, 0, 1
Thomas, 02.05.2013 13:45, 15, Mittagessen, Daheim, 2, 0, 2, 2, 0, 1, 0
Thomas, 02.05.2013 17:15, 5, Snack, Daheim, 1, 0, 0, 0, 3, 0, 0
Thomas, 02.05.2013 12:30, 25, Abendessen, Daheim, 2, 0, 1, 0, 2, 0, 1
Thomas, 03.05.2013 01:15, 5, Snack, Daheim, 1, 0, 0, 0, 0, 1, 0
Thomas, 03.05.2013 12:30, 55, Mittagessen, Mensa, 2, 0, 0, 0, 3, 1, 0
Thomas, 03.05.2013 21:00, 5, Snack, Daheim, 1, 0, 0, 0, 0, 0, 3
Thomas, 03.05.2013 23:15, 15, Abendessen, Daheim, 2, 0, 0, 0, 3, 0, 1
Thomas, 04.05.2013 13:30, 20, Frühstück, Daheim, 2, 0, 0, 0, 2, 2, 2
Thomas, 04.05.2013 16:45, 10, Snack, Daheim, 1, 0, 0, 0, 0, 0, 3
Thomas, 04.05.2013 20:00, 25, Abendessen, Daheim, 2, 0, 1, 1, 3, 0, 1
Thomas, 05.05.2013 14:30, 25, Mittagessen, Restaurant, 2, 0, 2, 2, 3, 0, 0
Thomas, 05.05.2013 22:15, 20, Abendessen, Daheim, 2, 0, 1, 1, 3, 0, 1
Thomas, 06.05.2013 13:15, 30, Mittagessen, Mensa, 2, 0, 0, 2, 0, 0, 1
Thomas, 06.05.2013 15:00, 10, Snack, Daheim, 1, 0, 0, 0, 0, 3, 0
Thomas, 07.05.2013 12:15, 20, Frühstück, Daheim, 2, 0, 0, 0, 2, 2, 2
Thomas, 07.05.2013 17:00, 20, Snack, Daheim, 2, 0, 0, 0, 3, 0, 0
Thomas, 08.05.2013 14:00, 30, Frühstück, Daheim, 2, 0, 0, 0, 3, 0, 0
Thomas, 08.05.2013 15:45, 5, Snack, Daheim, 2, 0, 0, 0, 3, 0, 0
Thomas, 08.05.2013 20:30, 20, Abendessen, Restaurant, 2, 0, 1, 1, 2, 0, 0
Thomas, 08.05.2013 23:30, 10, Snack, Daheim, 1, 0, 0, 0, 0, 3, 0
Thomas, 09.05.2013 12:15, 30, Mittagessen, Freunde, 2, 0, 1, 2, 0, 0, 0
Thomas, 09.05.2013 15:00, 10, Snack, Freunde, 1, 0, 0, 0, 3, 0, 1
Thomas, 09.05.2013 18:15, 25, Abendessen, Freunde, 2, 0, 1, 1, 2, 1, 0
Thomas, 09.05.2013 22:15, 5, Snack, Daheim, 1, 0, 0, 0, 0, 0, 3
Thomas, 10.05.2013 01:30, 5, Snack, Daheim, 1, 0, 0, 0, 0, 0, 3
Thomas, 10.05.2013 12:45, 20, Frühstück, Daheim, 2, 0, 0, 0, 3, 0, 0
Thomas, 10.05.2013 19:10, 20, Abendessen, Daheim, 2, 0, 0, 0, 3, 0, 1
Thomas, 11.05.2013 03:15, 5, Snack, Daheim, 1, 0, 0, 0, 0, 0, 3
Thomas, 11.05.2013 16:00, 25, Mittagessen, Daheim, 2, 0, 0, 0, 3, 1, 0
Thomas, 11.05.2013 22:30, 25, Abendessen, Daheim, 2, 0, 1, 1, 2, 0, 0
Thomas, 12.05.2013 13:45, 25, Frühstück, Daheim, 2, 0, 0, 0, 3, 0, 0
Thomas, 12.05.2013 20:45, 30, Abendessen, Daheim, 2, 0, 1, 0, 3, 1, 0
Thomas, 13.05.2013 12:15, 25, Mittagessen, Mensa, 2, 0, 0, 1, 3, 0, 1
Thomas, 13.05.2013 16:00, 5, Snack, Daheim, 1, 0, 0, 0, 3, 0, 0
Thomas, 13.05.2013 23:00, 15, Abendessen, Daheim, 2, 0, 0, 1, 3, 0, 1
Thomas, 14.05.2013 12:15, 10, Frühstück, Daheim, 1, 0, 0, 0, 2, 2, 0
Thomas, 14.05.2013 15:45, 35, Mittagessen, Daheim, 3, 0, 0, 1, 3, 0, 1
Thomas, 15.05.2013 09:15, 35, Frühstück, Daheim, 2, 0, 0, 0, 2, 2, 2
Thomas, 15.05.2013 16:00, 15, Snack, Freunde, 1, 0, 0, 0, 3, 0, 0
Thomas, 15.05.2013 18:45, 20, Abendessen, Freunde, 2, 0, 2, 0, 2, 0, 0
Thomas, 15.05.2013 22:30, 10, Snack, Freunde, 1, 0, 0, 0, 0, 0, 3
Thomas, 16.05.2013 12:00, 25, Mittagessen, Freunde, 2, 0, 0, 1, 3, 1, 0
Thomas, 16.05.2013 15:15, 5, Snack, Freunde, 1, 0, 0, 0, 3, 1, 0
Thomas, 16.05.2013 20:15, 20, Abendessen, Daheim, 2, 0, 0, 1, 3, 1, 0
Thomas, 17.05.2013 11:30, 30, Mittagessen, Mensa, 2, 0, 2, 2, 0, 0, 1
Thomas, 17.05.2013 15:15, 5, Snack, Daheim, 1, 0, 0, 0, 0, 3, 0
Thomas, 17.05.2013 21:30, 20, Abendessen, Daheim, 2, 0, 0, 1, 2, 0, 1
Thomas, 18.05.2013 01:00, 5, Snack, Daheim, 1, 0, 0, 0, 0, 0, 3
Thomas, 19.05.2013 12:30, 30, Mittagessen, Restaurant, 2, 0, 0, 2, 2, 0, 0
Thomas, 19.05.2013 20:45, 15, Abendessen, Daheim, 2, 0, 0, 1, 3, 0, 1
Thomas, 20.05.2013 14:00, 20, Mittagessen, Daheim, 2, 0, 0, 0, 3, 1, 0
Thomas, 20.05.2013 19:30, 20, Abendessen, Daheim, 2, 0, 0, 0, 3, 1, 0
Thomas, 21.05.2013 12:15, 5, Snack, Daheim, 1, 0, 0, 0, 3, 0, 0
Thomas, 21.05.2013 16:30, 15, Snack, Daheim, 2, 0, 0, 0, 0, 3, 0
Thomas, 21.05.2013 23:15, 15, Abendessen, Daheim, 1, 0, 0, 0, 2, 0, 2
Thomas, 22.05.2013 18:15, 25, Abendessen, Daheim, 2, 0, 1, 1, 3, 0, 1
Thomas, 23.05.2013 11:00, 5, Frühstück, Daheim, 1, 0, 0, 0, 3, 0, 0
... 350 more rows